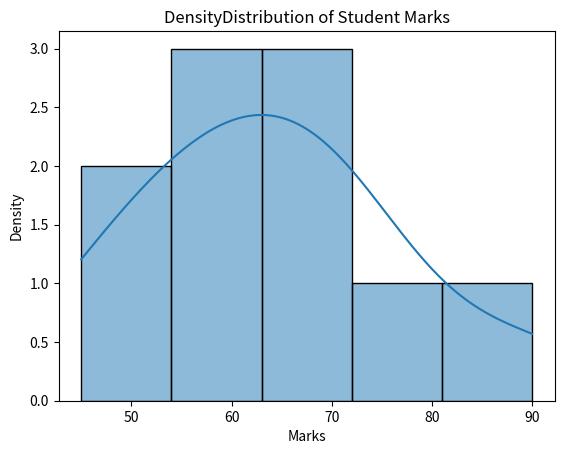

Write the Python code that produced this figure.
import matplotlib.pyplot as plt
import seaborn as sns
marks = [45,50,55,60,60,65,70,70,75,90]
sns.histplot(data=marks,bins=5,kde=True)
plt.xlabel('Marks')
plt.ylabel('Density')
plt.title('DensityDistribution of Student Marks')
plt.show()
